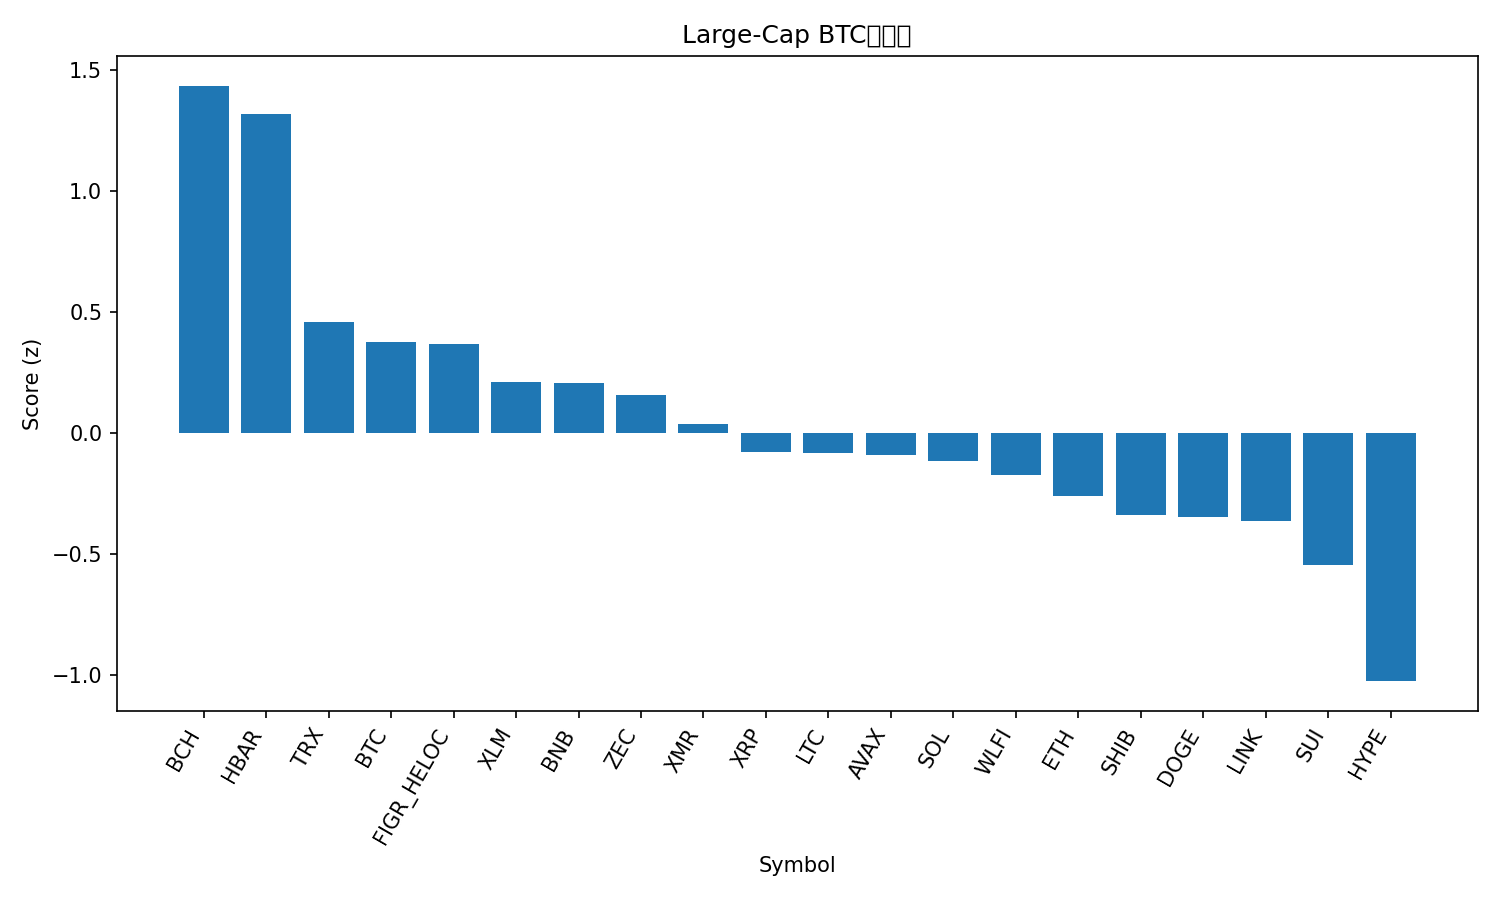

Values plotted in this chart, from the file beside it:
rank, name, symbol, price_btc, price_usd, pct_1h_btc, pct_24h_btc, pct_7d_btc, market_cap_rank, market_cap_usd, volume_usd, score
1, Bitcoin Cash, BCH, 0.006303, 547.2, 0.9942, -3.513, 23.07, 15, 10900636557, 514347519, 1.436
2, Hedera, HBAR, 1.66e-06, 0.1444, 0.0682, 8.015, 5.47, 31, 6110978604, 266254995, 1.317
3, TRON, TRX, 3.17e-06, 0.2751, 0.2853, -2.016, 2.149, 8, 26032234276, 509205389, 0.4591
4, Bitcoin, BTC, 1.0, 86802, 0.0, 0.0, 0.0, 1, 1730350663250, 51818399828, 0.3748
5, Figure Heloc, FIGR_HELOC, 1.197e-05, 1.026, 0.0, -1.55, 11.85, 12, 14167446314, 7264133, 0.3684
6, Stellar, XLM, 2.81e-06, 0.2438, -0.5141, 3.402, 5.226, 24, 7854235881, 164994447, 0.2091
7, BNB, BNB, 0.009737, 845.7, -0.04721, -0.6084, -0.2587, 5, 116239509474, 1302363733, 0.2051
8, Zcash, ZEC, 0.006593, 572.7, -0.7189, 7.888, -11.75, 18, 9376953707, 1606692321, 0.1563
9, Monero, XMR, 0.00448, 389, -0.7877, 4.305, 6.877, 28, 7124395024, 198908952, 0.03617
10, XRP, XRP, 2.358e-05, 2.05, -0.6898, 2.949, 1.846, 4, 123221655498, 3631666892, -0.07894
11, Litecoin, LTC, 0.0009585, 83.21, -0.1283, -1.354, -7.267, 30, 6369673548, 468511226, -0.08392
12, Avalanche, AVAX, 0.0001532, 13.3, -0.1158, -2.066, -4.352, 32, 5703312587, 302958152, -0.0931
13, Solana, SOL, 0.001511, 131.2, -0.4703, 0.0003393, 3.64, 7, 73289303170, 3840887481, -0.1144
14, World Liberty Financial, WLFI, 1.73e-06, 0.1502, -0.3141, -3.643, 12.53, 37, 4095091852, 207596335, -0.1737
15, Ethereum, ETH, 0.03225, 2802, -0.4568, -0.9262, -1.657, 2, 336640209055, 19171185639, -0.2586
16, Shiba Inu, SHIB, 9.1302e-11, 7.93e-06, -0.6214, 0.5665, -2.848, 34, 4670015731, 110760649, -0.3408
17, Dogecoin, DOGE, 1.67e-06, 0.145, -0.7519, 1.496, -0.8706, 10, 22008106485, 1252360911, -0.3485
18, Chainlink, LINK, 0.000144, 12.5, -0.7218, 1.143, -1.443, 22, 8692692104, 589579218, -0.3639
19, Sui, SUI, 1.57e-05, 1.36, -0.5887, -0.3488, -11.29, 33, 5009421320, 560992915, -0.5469
20, Hyperliquid, HYPE, 0.0003515, 30.51, -0.4714, -5.938, -12.95, 23, 8235700413, 543614592, -1.026
21, Cardano, ADA, 4.72e-06, 0.41, -1.215, -0.618, -8.205, 11, 14994778324, 734868228, -1.195
